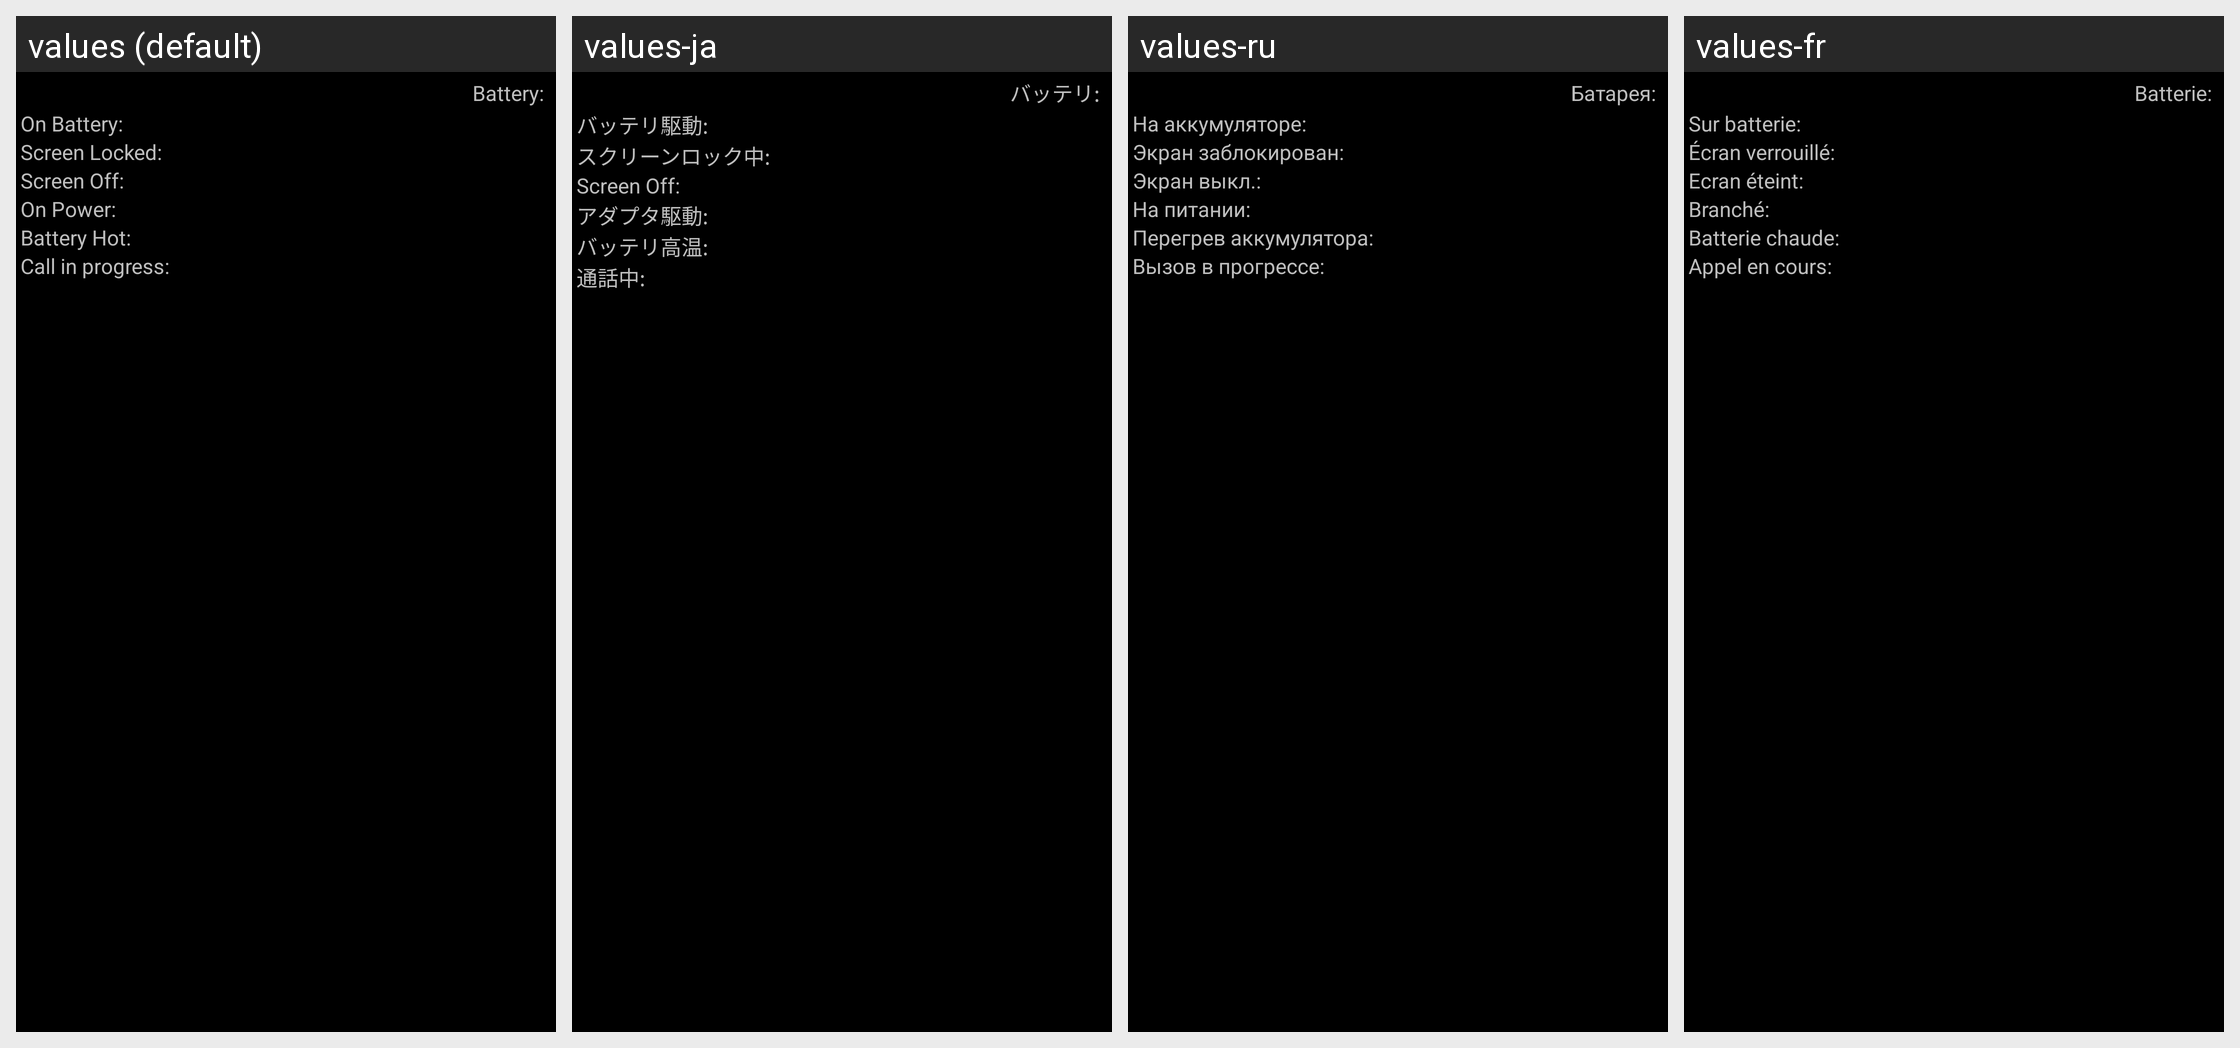

The same Android screen rendered under several of its app's locales, left to right. List the strings drawn on it with the default value and each locale's translation.
Android screen res/layout/trigger_item_pwrstrong.xml rendered under 4 locales, left to right: values (default), values-ja, values-ru, values-fr. Device: Nexus 5 (rendered at 1080×1920; each locale shown at half size, 540×960, under a caption strip naming it); theme CpuTunerTheme.
Other locales in the repository, not shown: values-de, values-el, values-en-rUS, values-es, values-gr, values-hr, values-it, values-ko, values-nl, values-pl, values-pt, values-sv, values-tr, values-uk, values-zh.
Strings drawn on this screen, with the default value and each locale's value (text and hints the layout hard-codes, and strings that could not be matched under every locale, appear in the picture but are not listed):

labelCurrentBattery
  values: Battery:
  values-ja: バッテリ:
  values-ru: Батарея:
  values-fr: Batterie:

labelOnBattery
  values: On Battery:
  values-ja: バッテリ駆動:
  values-ru: На аккумуляторе:
  values-fr: Sur batterie:

labelScreenLocked
  values: Screen Locked:
  values-ja: スクリーンロック中:
  values-ru: Экран заблокирован:
  values-fr: Écran verrouillé:

labelScreenOff
  values: Screen Off:
  values-ja: Screen Off:
  values-ru: Экран выкл.:
  values-fr: Ecran éteint:

labelOnPower
  values: On Power:
  values-ja: アダプタ駆動:
  values-ru: На питании:
  values-fr: Branché:

labelBatteryHot
  values: Battery Hot:
  values-ja: バッテリ高温:
  values-ru: Перегрев аккумулятора:
  values-fr: Batterie chaude:
